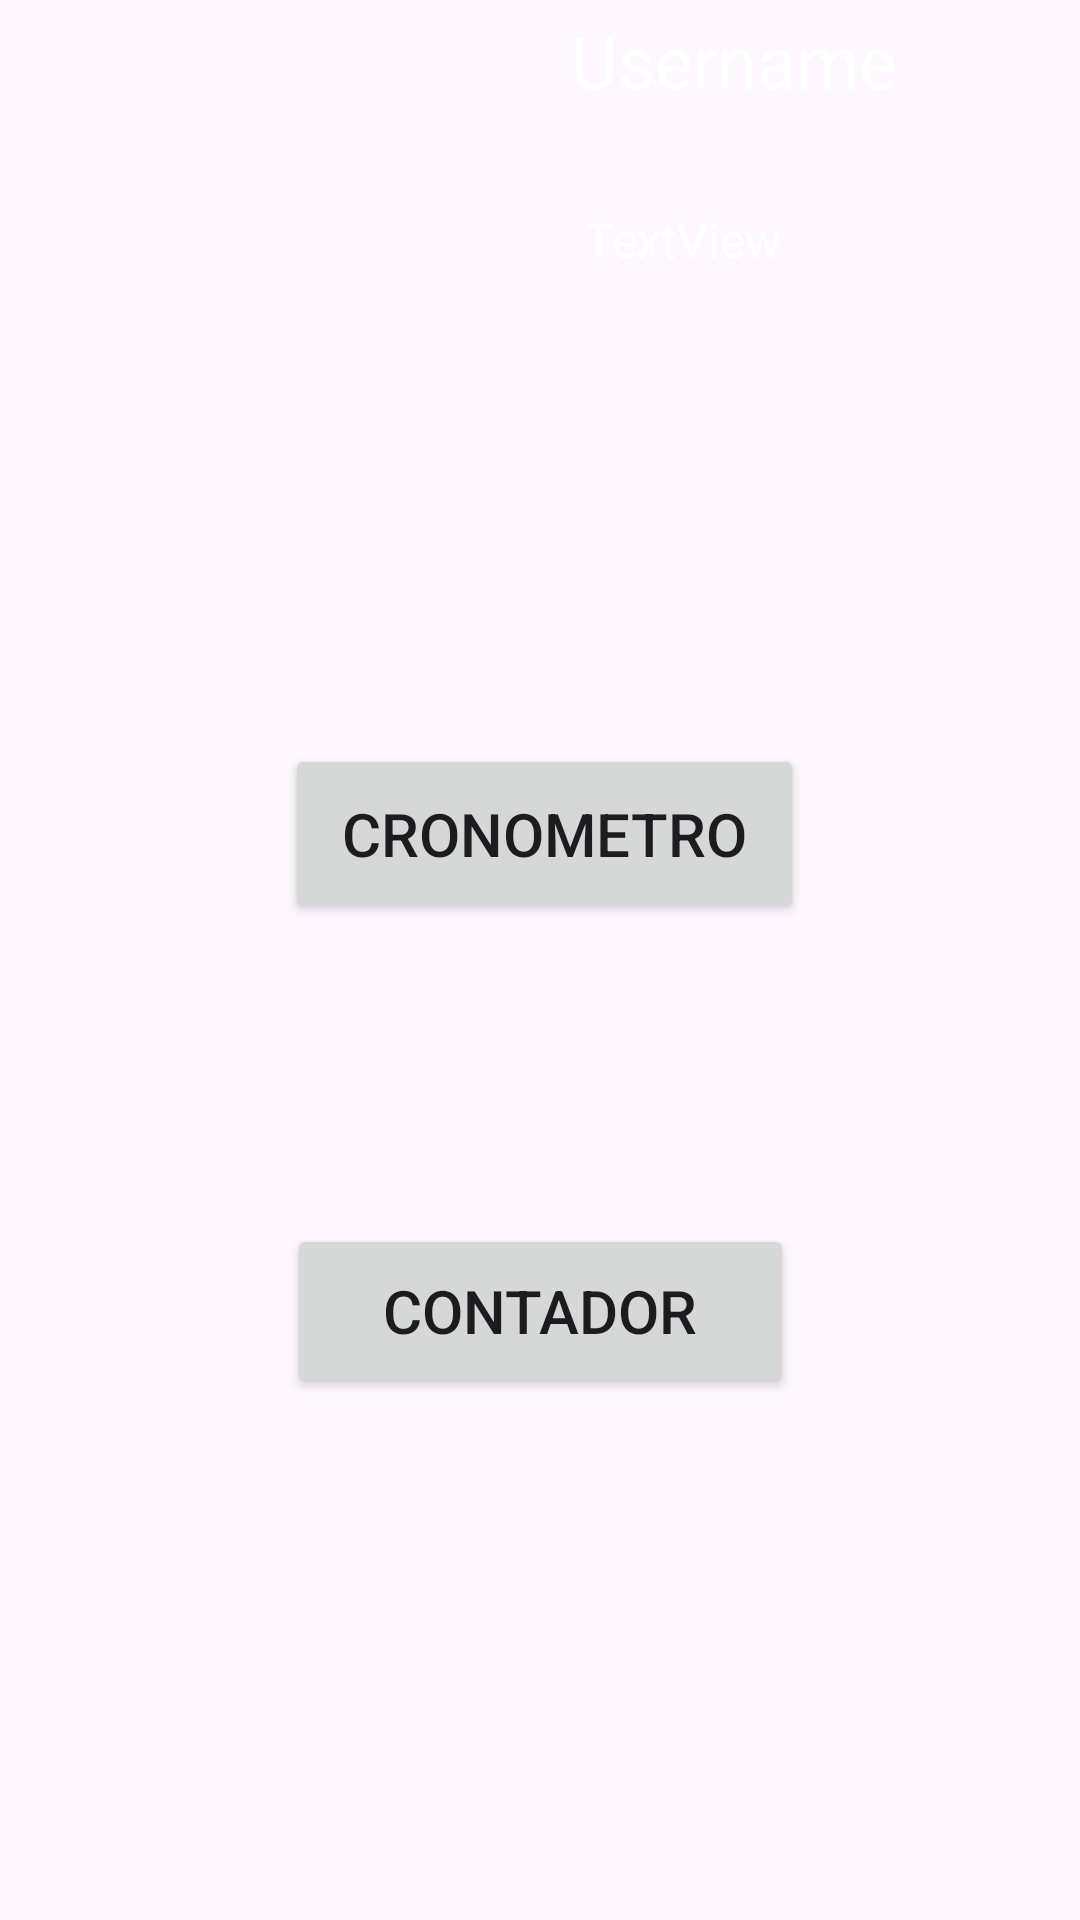

Layout XML and referenced resources for this Android screen:
<!-- AndroidManifest.xml: application theme Theme.Lab2Application -->
<!-- res/layout/activity_principal.xml -->
<?xml version="1.0" encoding="utf-8"?>
<androidx.constraintlayout.widget.ConstraintLayout xmlns:android="http://schemas.android.com/apk/res/android"
    xmlns:app="http://schemas.android.com/apk/res-auto"
    xmlns:tools="http://schemas.android.com/tools"
    android:layout_width="match_parent"
    android:layout_height="match_parent"
    tools:context=".PrincipalActivity"
    android:background="@drawable/fondo_blackhole">

    <Button
        android:id="@+id/buttonCronometro"
        android:layout_width="173dp"
        android:layout_height="60dp"
        android:layout_marginTop="248dp"
        android:text="Cronometro"
        android:textSize="20sp"
        app:layout_constraintEnd_toEndOf="parent"
        app:layout_constraintHorizontal_bias="0.508"
        app:layout_constraintStart_toStartOf="parent"
        app:layout_constraintTop_toTopOf="parent" />

    <Button
        android:id="@+id/buttonContador"
        android:layout_width="169dp"
        android:layout_height="58dp"
        android:layout_marginTop="100dp"
        android:text="Contador"
        android:textSize="20sp"
        app:layout_constraintEnd_toEndOf="parent"
        app:layout_constraintStart_toStartOf="parent"
        app:layout_constraintTop_toBottomOf="@+id/buttonCronometro" />

    <androidx.constraintlayout.widget.Guideline
        android:id="@+id/guideline3"
        android:layout_width="wrap_content"
        android:layout_height="wrap_content"
        android:orientation="vertical"
        app:layout_constraintGuide_begin="125dp" />

    <ImageView
        android:id="@+id/imageView"
        android:layout_width="wrap_content"
        android:layout_height="wrap_content"
        app:layout_constraintStart_toStartOf="parent"
        app:layout_constraintTop_toTopOf="parent"
        tools:srcCompat="@tools:sample/avatars" />

    <TextView
        android:id="@+id/textViewUsername"
        android:layout_width="255dp"
        android:layout_height="49dp"
        android:layout_marginTop="4dp"
        android:text="Username"
        android:textAlignment="center"
        android:textColor="@color/white"
        android:textSize="24sp"
        app:layout_constraintEnd_toEndOf="parent"
        app:layout_constraintHorizontal_bias="0.384"
        app:layout_constraintStart_toStartOf="@+id/guideline3"
        app:layout_constraintTop_toTopOf="parent" />

    <TextView
        android:id="@+id/textViewNomApe"
        android:layout_width="210dp"
        android:layout_height="56dp"
        android:layout_marginTop="16dp"
        android:text="TextView"
        android:textAlignment="center"
        android:textColor="@color/white"
        android:textSize="16sp"
        app:layout_constraintEnd_toEndOf="parent"
        app:layout_constraintHorizontal_bias="0.815"
        app:layout_constraintStart_toStartOf="parent"
        app:layout_constraintTop_toBottomOf="@+id/textViewUsername" />

    <androidx.constraintlayout.widget.Guideline
        android:id="@+id/guideline4"
        android:layout_width="wrap_content"
        android:layout_height="wrap_content"
        android:orientation="horizontal"
        app:layout_constraintGuide_begin="125dp" />
</androidx.constraintlayout.widget.ConstraintLayout>
<!-- resources referenced by this layout -->
<resources>
  <style name="Theme.Lab2Application" parent="Base.Theme.Lab2Application" />
  <style name="Base.Theme.Lab2Application" parent="Theme.Material3.DayNight">
          
          
      </style>
  <!-- not gathered from this repository: default colours our renderer supplied (Android Studio template values) -->
  <color name="white">#FFFFFFFF</color>
</resources>
